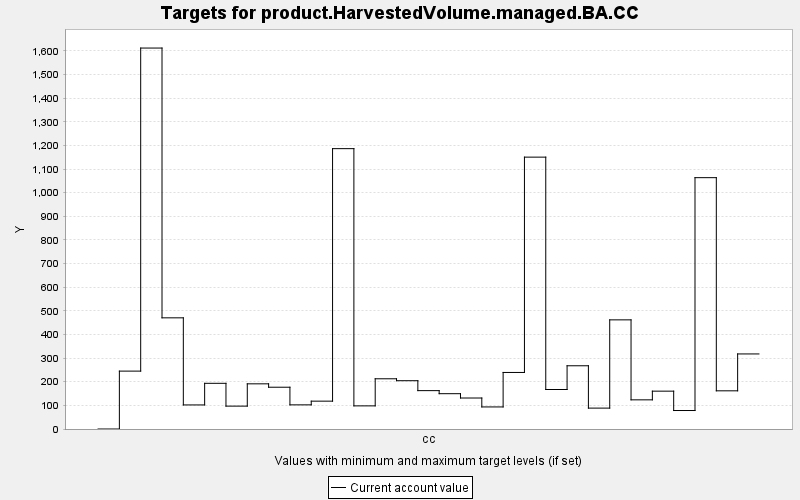

Data behind this chart, as committed beside it:
TARGET, PERIOD, YEAR, PERIODWIDTH, MINIMUM, MAXIMUM, MINWEIGHT, MAXWEIGHT, CURRENT, SUMMARY
product.HarvestedVolume.managed.BA.CC, 0, 0, 10.0, 0.0, 10000, 1.0, 1.0, 0.0, 0.0
product.HarvestedVolume.managed.BA.CC, 1, 10, 10.0, 0.0, 10000, 1.0, 1.0, 244.9, 0.0
product.HarvestedVolume.managed.BA.CC, 2, 20, 10.0, 0.0, 10000, 1.0, 1.0, 1612, 0.0
product.HarvestedVolume.managed.BA.CC, 3, 30, 10.0, 0.0, 10000, 1.0, 1.0, 470.4, 0.0
product.HarvestedVolume.managed.BA.CC, 4, 40, 10.0, 0.0, 10000, 1.0, 1.0, 101.8, 0.0
product.HarvestedVolume.managed.BA.CC, 5, 50, 10.0, 0.0, 10000, 1.0, 1.0, 193.3, 0.0
product.HarvestedVolume.managed.BA.CC, 6, 60, 10.0, 0.0, 10000, 1.0, 1.0, 96.82, 0.0
product.HarvestedVolume.managed.BA.CC, 7, 70, 10.0, 0.0, 10000, 1.0, 1.0, 191.1, 0.0
product.HarvestedVolume.managed.BA.CC, 8, 80, 10.0, 0.0, 10000, 1.0, 1.0, 176.8, 0.0
product.HarvestedVolume.managed.BA.CC, 9, 90, 10.0, 0.0, 10000, 1.0, 1.0, 102.1, 0.0
product.HarvestedVolume.managed.BA.CC, 10, 100, 10.0, 0.0, 10000, 1.0, 1.0, 117.8, 0.0
product.HarvestedVolume.managed.BA.CC, 11, 110, 10.0, 0.0, 10000, 1.0, 1.0, 1186, 0.0
product.HarvestedVolume.managed.BA.CC, 12, 120, 10.0, 0.0, 10000, 1.0, 1.0, 97.86, 0.0
product.HarvestedVolume.managed.BA.CC, 13, 130, 10.0, 0.0, 10000, 1.0, 1.0, 212.5, 0.0
product.HarvestedVolume.managed.BA.CC, 14, 140, 10.0, 0.0, 10000, 1.0, 1.0, 204.4, 0.0
product.HarvestedVolume.managed.BA.CC, 15, 150, 10.0, 0.0, 10000, 1.0, 1.0, 162.4, 0.0
product.HarvestedVolume.managed.BA.CC, 16, 160, 10.0, 0.0, 10000, 1.0, 1.0, 149.4, 0.0
product.HarvestedVolume.managed.BA.CC, 17, 170, 10.0, 0.0, 10000, 1.0, 1.0, 131.1, 0.0
product.HarvestedVolume.managed.BA.CC, 18, 180, 10.0, 0.0, 10000, 1.0, 1.0, 93.36, 0.0
product.HarvestedVolume.managed.BA.CC, 19, 190, 10.0, 0.0, 10000, 1.0, 1.0, 239.3, 0.0
product.HarvestedVolume.managed.BA.CC, 20, 200, 10.0, 0.0, 10000, 1.0, 1.0, 1150, 0.0
product.HarvestedVolume.managed.BA.CC, 21, 210, 10.0, 0.0, 10000, 1.0, 1.0, 167.1, 0.0
product.HarvestedVolume.managed.BA.CC, 22, 220, 10.0, 0.0, 10000, 1.0, 1.0, 267.6, 0.0
product.HarvestedVolume.managed.BA.CC, 23, 230, 10.0, 0.0, 10000, 1.0, 1.0, 88.4, 0.0
product.HarvestedVolume.managed.BA.CC, 24, 240, 10.0, 0.0, 10000, 1.0, 1.0, 461.8, 0.0
product.HarvestedVolume.managed.BA.CC, 25, 250, 10.0, 0.0, 10000, 1.0, 1.0, 123.4, 0.0
product.HarvestedVolume.managed.BA.CC, 26, 260, 10.0, 0.0, 10000, 1.0, 1.0, 160.1, 0.0
product.HarvestedVolume.managed.BA.CC, 27, 270, 10.0, 0.0, 10000, 1.0, 1.0, 78.2, 0.0
product.HarvestedVolume.managed.BA.CC, 28, 280, 10.0, 0.0, 10000, 1.0, 1.0, 1063, 0.0
product.HarvestedVolume.managed.BA.CC, 29, 290, 10.0, 0.0, 10000, 1.0, 1.0, 161.6, 0.0
product.HarvestedVolume.managed.BA.CC, 30, 300, 10.0, 0.0, 10000, 1.0, 1.0, 317.6, 0.0
